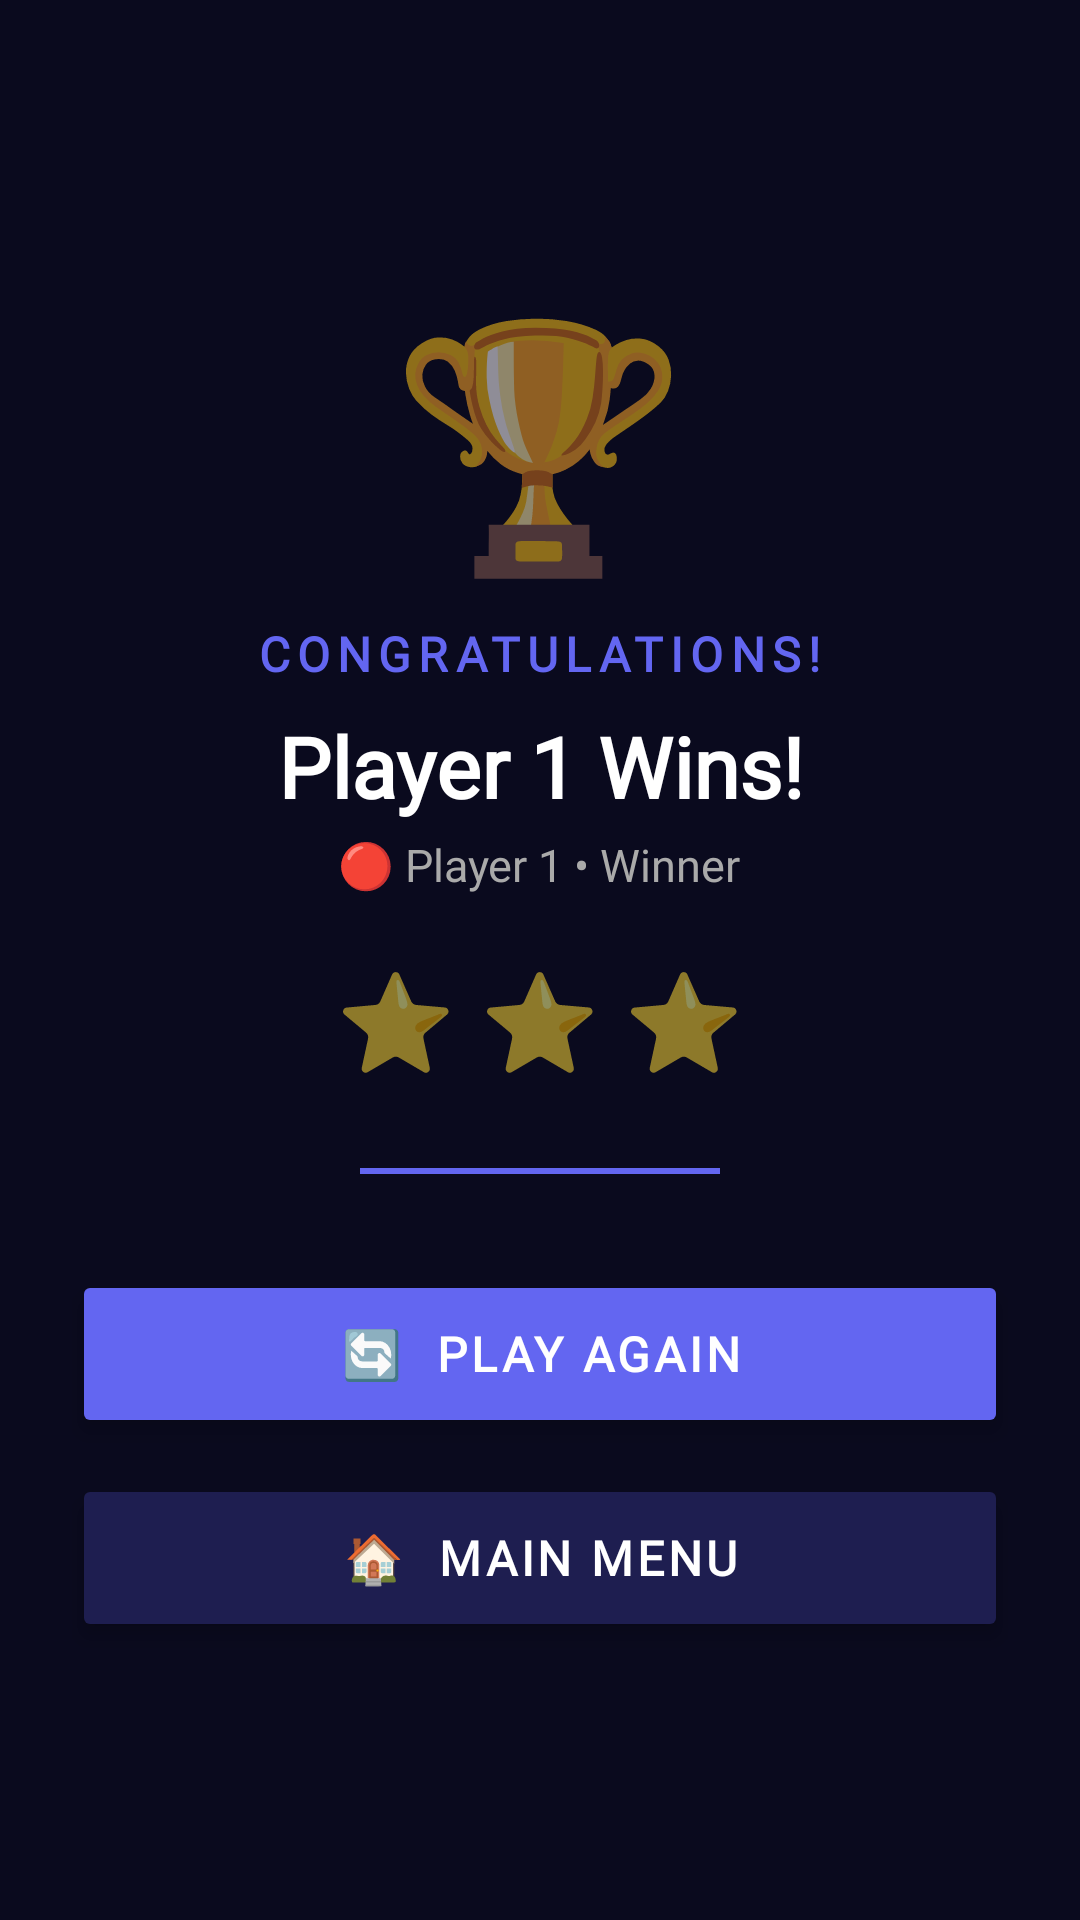

Here is an Android app screen rendered from its layout file. Give the layout XML and the strings, colors and styles it references.
<!-- AndroidManifest.xml: activity theme Theme.SapSidi -->
<!-- res/layout/activity_win.xml -->
<?xml version="1.0" encoding="utf-8"?>
<LinearLayout
    xmlns:android="http://schemas.android.com/apk/res/android"
    android:layout_width="match_parent"
    android:layout_height="match_parent"
    android:orientation="vertical"
    android:gravity="center"
    android:background="#0A0A1E"
    android:padding="24dp">

    <TextView
        android:layout_width="wrap_content"
        android:layout_height="wrap_content"
        android:text="🏆"
        android:textSize="80sp"
        android:gravity="center"
        android:layout_marginBottom="8dp" />

    <TextView
        android:layout_width="wrap_content"
        android:layout_height="wrap_content"
        android:text="CONGRATULATIONS!"
        android:textColor="#6366F1"
        android:textSize="16sp"
        android:textStyle="bold"
        android:fontFamily="@font/baloo2"
        android:letterSpacing="0.15"
        android:layout_marginBottom="8dp" />

    <TextView
        android:id="@+id/tvWinner"
        android:layout_width="wrap_content"
        android:layout_height="wrap_content"
        android:text="Player 1 Wins!"
        android:textColor="#FFFFFF"
        android:textSize="28sp"
        android:textStyle="bold"
        android:fontFamily="@font/baloo2"
        android:gravity="center"
        android:layout_marginBottom="4dp" />

    <TextView
        android:id="@+id/tvWinSub"
        android:layout_width="wrap_content"
        android:layout_height="wrap_content"
        android:text="🔴 Player 1 • Winner"
        android:textColor="#AAAAAA"
        android:textSize="15sp"
        android:fontFamily="@font/baloo2"
        android:gravity="center"
        android:layout_marginBottom="20dp" />

    <TextView
        android:layout_width="wrap_content"
        android:layout_height="wrap_content"
        android:text="⭐ ⭐ ⭐"
        android:textSize="32sp"
        android:gravity="center"
        android:layout_marginBottom="28dp" />

    <View
        android:layout_width="120dp"
        android:layout_height="2dp"
        android:background="#6366F1"
        android:layout_marginBottom="32dp" />

    <Button
        android:id="@+id/btnPlayAgain"
        android:layout_width="match_parent"
        android:layout_height="56dp"
        android:text="🔄  PLAY AGAIN"
        android:textSize="16sp"
        android:textStyle="bold"
        android:fontFamily="@font/baloo2"
        android:letterSpacing="0.08"
        android:backgroundTint="#6366F1"
        android:textColor="#FFFFFF"
        android:stateListAnimator="@null"
        android:elevation="4dp"
        android:layout_marginBottom="12dp" />

    <Button
        android:id="@+id/btnHome"
        android:layout_width="match_parent"
        android:layout_height="56dp"
        android:text="🏠  MAIN MENU"
        android:textSize="16sp"
        android:textStyle="bold"
        android:fontFamily="@font/baloo2"
        android:letterSpacing="0.08"
        android:backgroundTint="#1E1E50"
        android:textColor="#FFFFFF"
        android:stateListAnimator="@null"
        android:elevation="4dp" />

</LinearLayout>
<!-- resources referenced by this layout -->
<resources>
  <style name="Theme.SapSidi" parent="Theme.AppCompat.Light.NoActionBar">
          <item name="colorPrimary">#7C3AED</item>
          <item name="colorPrimaryDark">#5B21B6</item>
          <item name="colorAccent">#F59E0B</item>
          <item name="android:statusBarColor">#1A1A2E</item>
          <item name="android:navigationBarColor">#1A1A2E</item>
      </style>
</resources>
